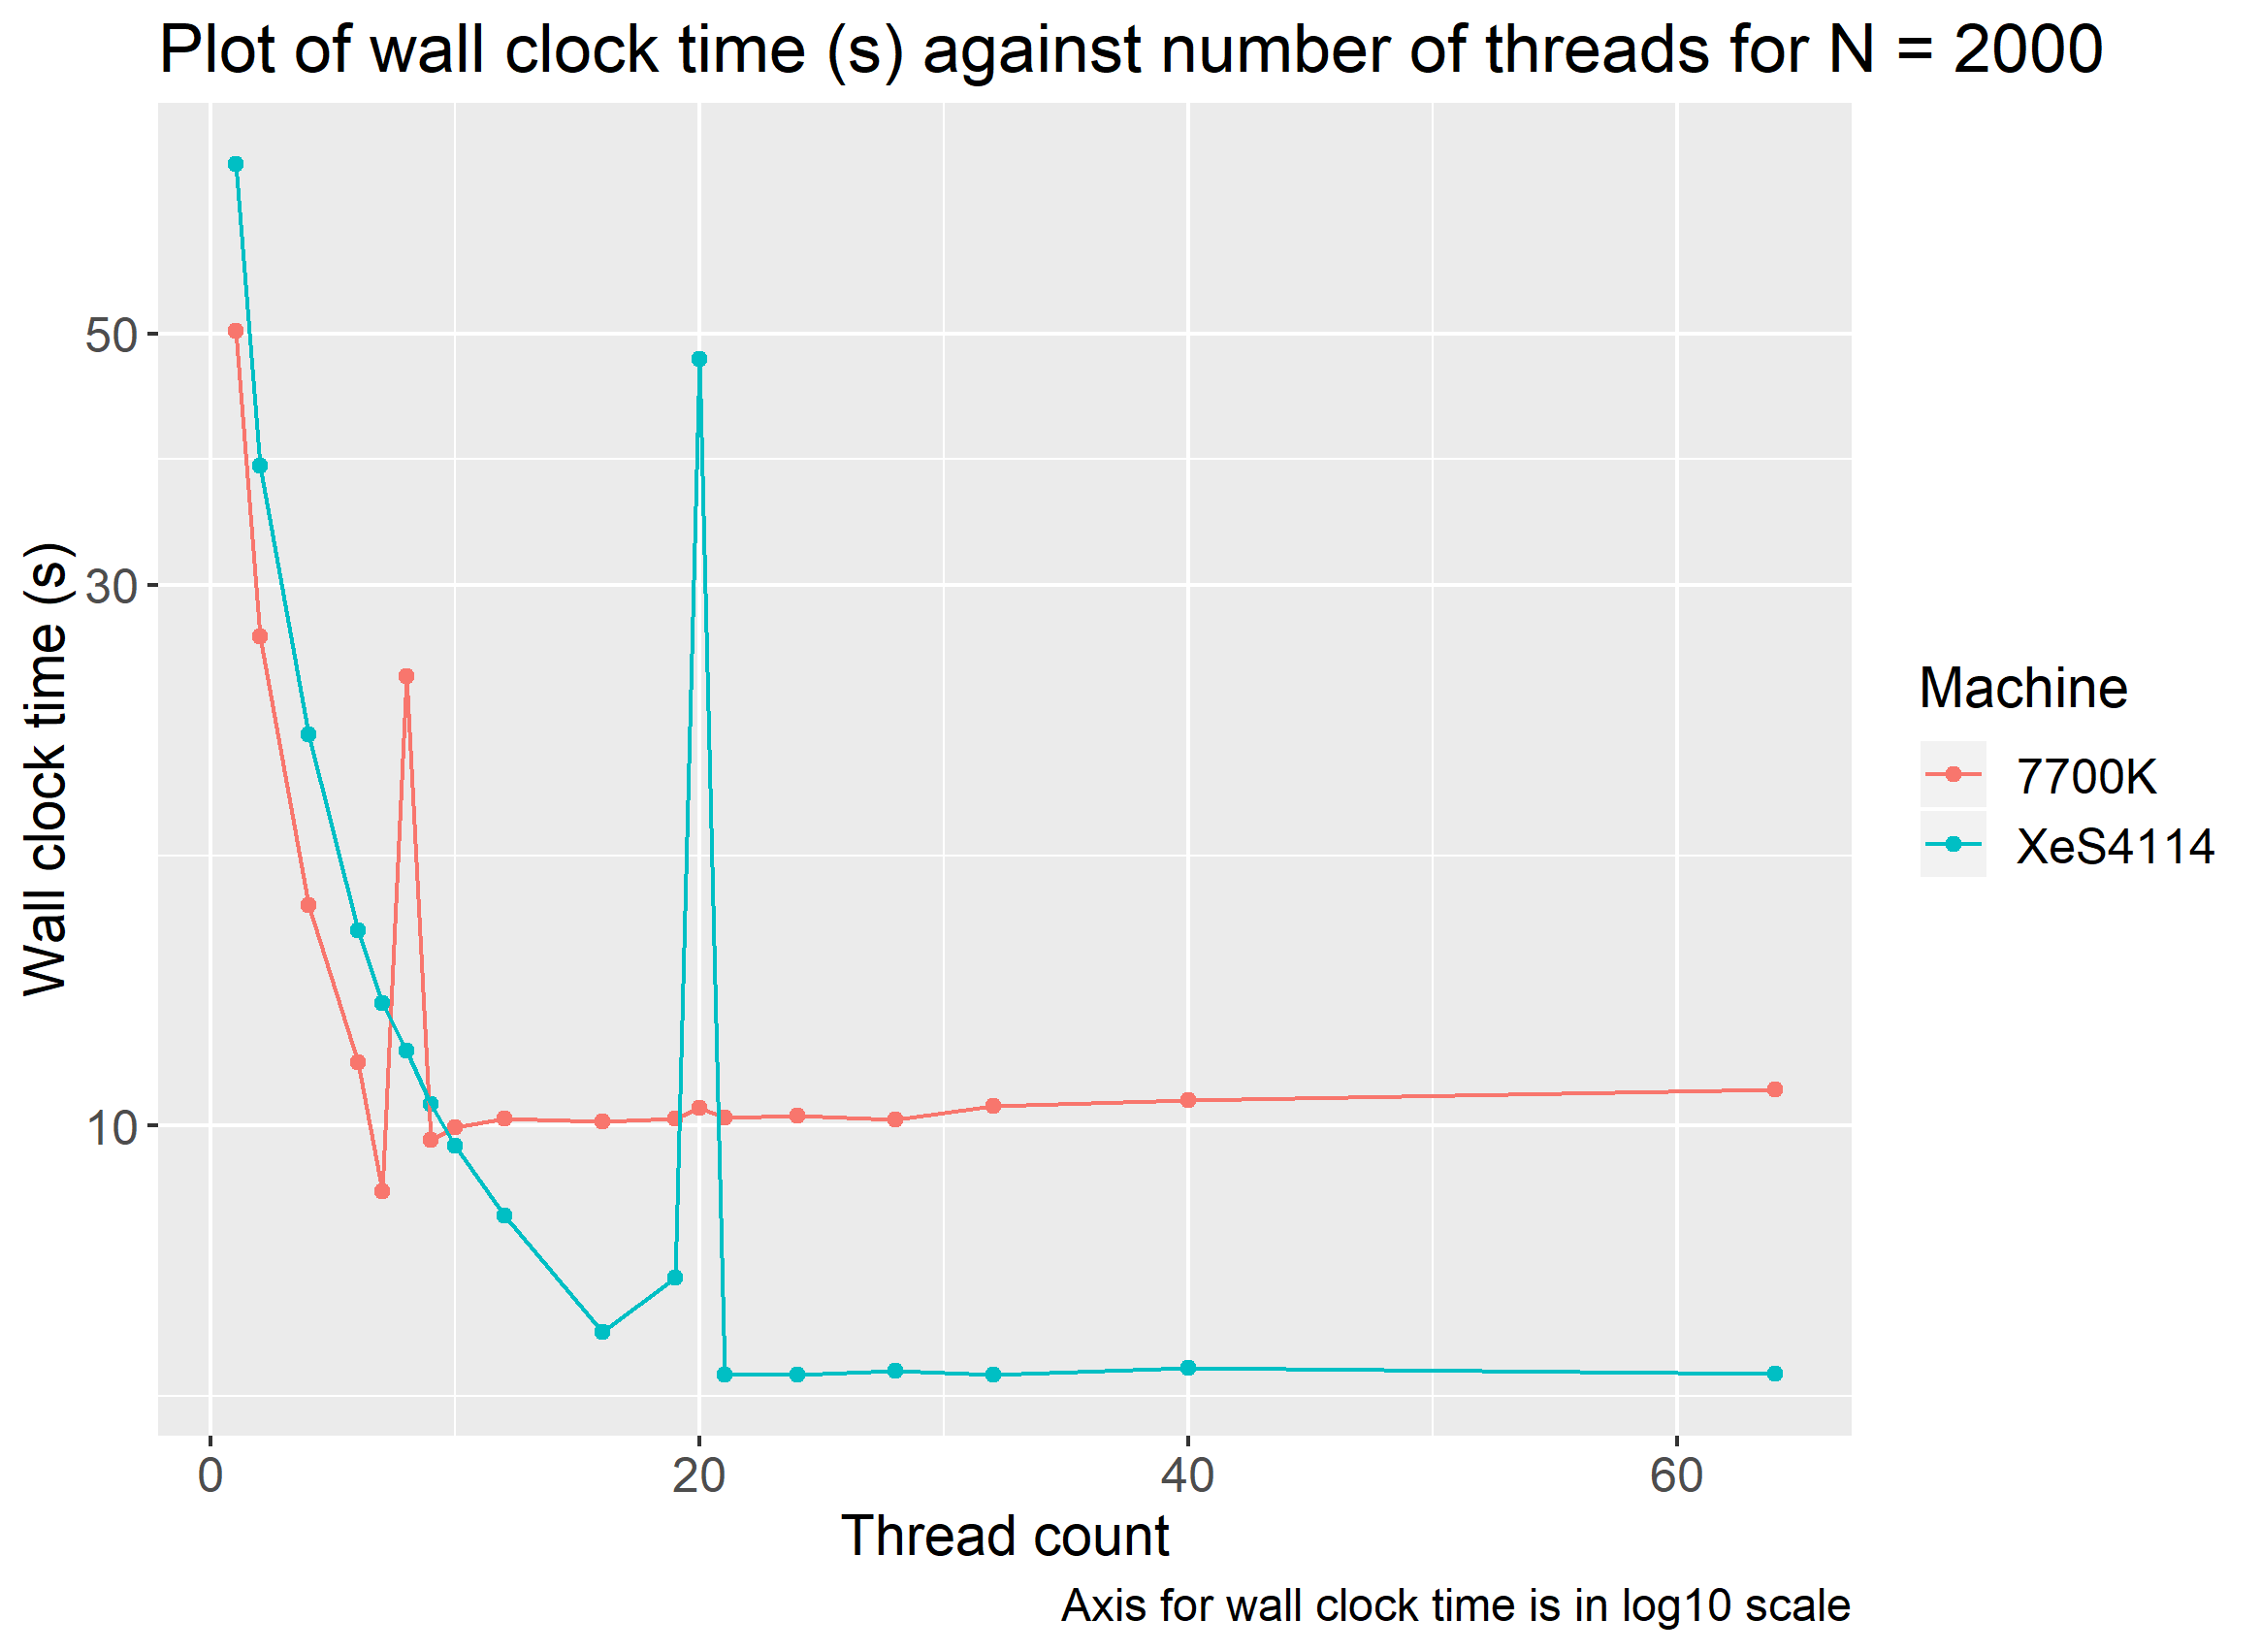

The data file committed next to this chart (first rows):
N, L, r, steps, threads, machine, wall.clock.time, task.clock, context.switches, cycles, instructions, branches, branch.misses, seqTime, speedup
2000, 20000, 1, 1000, 1, 7700K, 50.29, 50284, 41, 205277599841, 215244005182, 16252226690, 10713733, 50.86, 1.011
2000, 20000, 1, 1000, 10, 7700K, 9.97, 67589, 48384, 228026923427, 215519726232, 16311963913, 12635953, 50.86, 5.101
2000, 20000, 1, 1000, 12, 7700K, 10.15, 68069, 58943, 227861918596, 215582444479, 16324680537, 13277926, 50.86, 5.009
2000, 20000, 1, 1000, 16, 7700K, 10.07, 67320, 76575, 228646801905, 215690575808, 16346565831, 14133879, 50.86, 5.048
2000, 20000, 1, 1000, 19, 7700K, 10.15, 68073, 87720, 228567014330, 215767078594, 16361886399, 14074240, 50.86, 5.009
2000, 20000, 1, 1000, 2, 7700K, 27.02, 52778, 30828, 205710556659, 215381776310, 16284683510, 12138385, 50.86, 1.882
2000, 20000, 1, 1000, 20, 7700K, 10.37, 69114, 98073, 229083529100, 215824806102, 16373695673, 14613410, 50.86, 4.906
2000, 20000, 1, 1000, 21, 7700K, 10.16, 68090, 96101, 229109838989, 215819815609, 16372517507, 14223314, 50.86, 5.006
2000, 20000, 1, 1000, 24, 7700K, 10.2, 67970, 111055, 229606193377, 215915143754, 16391749922, 14945005, 50.86, 4.988
2000, 20000, 1, 1000, 28, 7700K, 10.13, 68594, 120967, 229591556148, 215985382550, 16405751436, 14804601, 50.86, 5.019
2000, 20000, 1, 1000, 32, 7700K, 10.41, 70262, 140436, 230139100410, 216111946910, 16431191546, 15273531, 50.86, 4.885
2000, 20000, 1, 1000, 4, 7700K, 15.64, 61688, 17539, 217707067397, 215341288365, 16279630656, 10716142, 50.86, 3.251
2000, 20000, 1, 1000, 40, 7700K, 10.54, 70914, 171213, 230874853813, 216318223766, 16472726190, 16335422, 50.86, 4.827
2000, 20000, 1, 1000, 6, 7700K, 11.37, 67483, 8338, 226680049309, 215364287777, 16289848772, 10324217, 50.86, 4.471
2000, 20000, 1, 1000, 64, 7700K, 10.76, 70600, 275719, 233915941117, 217011583245, 16612495285, 20064970, 50.86, 4.727
2000, 20000, 1, 1000, 7, 7700K, 8.754, 60623, 5738, 229814189732, 215403558392, 16303078785, 9777073, 50.86, 5.81
2000, 20000, 1, 1000, 8, 7700K, 24.93, 172443, 44766, 634988238493, 234452581506, 21718804740, 13005231, 50.86, 2.04
2000, 20000, 1, 1000, 9, 7700K, 9.722, 65379, 39933, 227105944508, 215472638196, 16302457337, 12570876, 50.86, 5.231
2000, 20000, 1, 1000, 1, XeS4114, 70.61, 70606, 23, 200997299968, 215254999452, 16254474729, 10631940, 72.82, 1.031
2000, 20000, 1, 1000, 10, XeS4114, 9.602, 95391, 149, 209233224386, 215355314302, 16290140480, 9857634, 72.82, 7.583
2000, 20000, 1, 1000, 12, XeS4114, 8.326, 99109, 657, 217430525570, 215433040032, 16311909609, 9558827, 72.82, 8.746
2000, 20000, 1, 1000, 16, XeS4114, 6.573, 104134, 406, 228405114143, 215539967203, 16341968397, 9111835, 72.82, 11.08
2000, 20000, 1, 1000, 19, XeS4114, 7.339, 136248, 1180, 307331190530, 219087817857, 17352568783, 9221962, 72.82, 9.922
2000, 20000, 1, 1000, 2, XeS4114, 38.22, 76372, 99, 202001824690, 215243987874, 16256406224, 10397584, 72.82, 1.905
2000, 20000, 1, 1000, 20, XeS4114, 47.44, 890751, 11252, 2177024333570, 307188340125, 42457127402, 13679465, 72.82, 1.535
2000, 20000, 1, 1000, 21, XeS4114, 6.032, 103484, 77481, 226754304687, 215733315060, 16358477893, 12708048, 72.82, 12.07
2000, 20000, 1, 1000, 24, XeS4114, 6.027, 103627, 88809, 226991964980, 215805705348, 16373868949, 13111818, 72.82, 12.08
2000, 20000, 1, 1000, 28, XeS4114, 6.073, 103881, 107750, 227539205128, 215920729337, 16398131561, 13844961, 72.82, 11.99
2000, 20000, 1, 1000, 32, XeS4114, 6.023, 104130, 124989, 228031034463, 216026349714, 16420299846, 14491699, 72.82, 12.09
2000, 20000, 1, 1000, 4, XeS4114, 22.15, 88378, 71, 202689379528, 215265467129, 16264038281, 10180097, 72.82, 3.288
2000, 20000, 1, 1000, 40, XeS4114, 6.115, 104544, 160013, 228889918224, 216244923480, 16466060040, 15773773, 72.82, 11.91
2000, 20000, 1, 1000, 6, XeS4114, 14.87, 88870, 46, 203600004493, 215291238555, 16272080996, 10119009, 72.82, 4.897
2000, 20000, 1, 1000, 64, XeS4114, 6.038, 105667, 259667, 231159720444, 216869788712, 16597278594, 19488016, 72.82, 12.06
2000, 20000, 1, 1000, 7, XeS4114, 12.81, 89260, 79, 204052304697, 215306598480, 16276556638, 10164196, 72.82, 5.683
2000, 20000, 1, 1000, 8, XeS4114, 11.66, 92720, 208, 205919859196, 215325180760, 16281594087, 10005281, 72.82, 6.247
2000, 20000, 1, 1000, 9, XeS4114, 10.45, 93431, 178, 204950166825, 215341787889, 16286375941, 10291559, 72.82, 6.971
